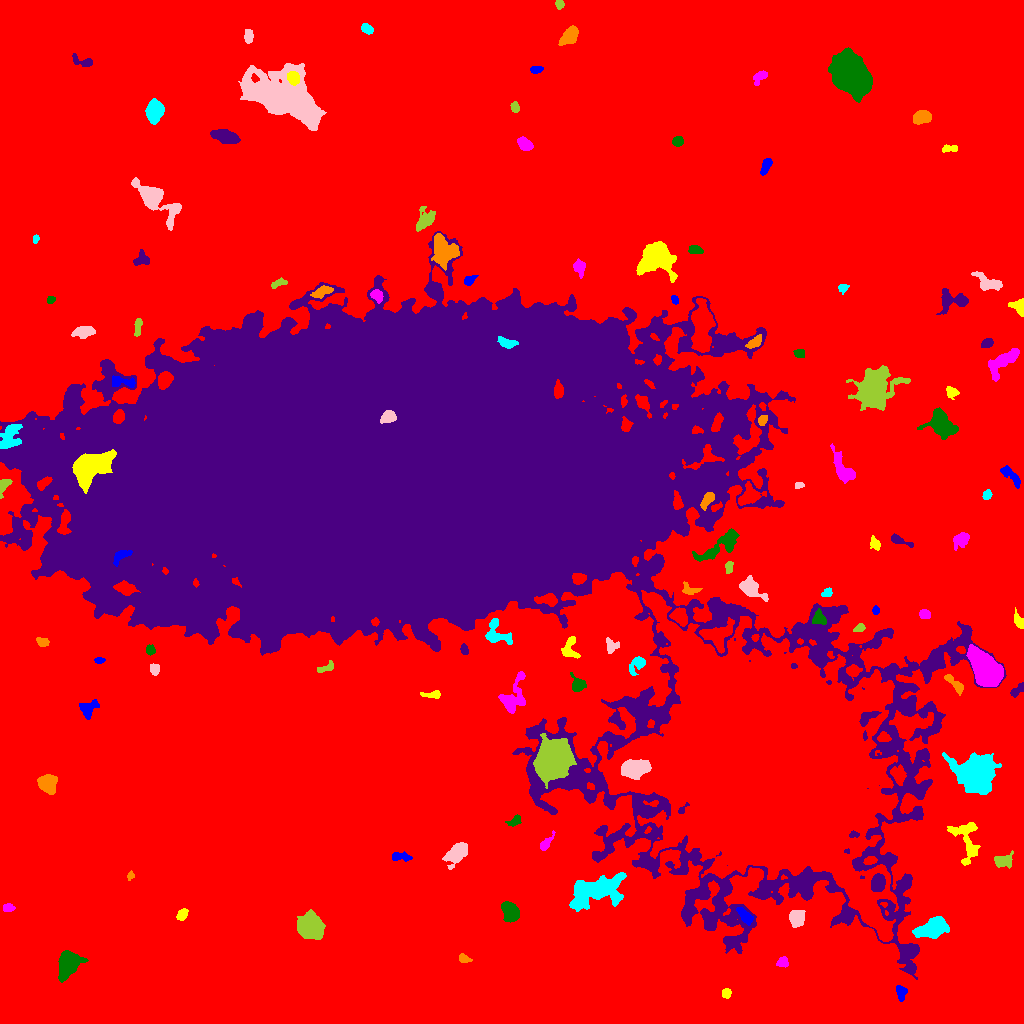

The table this chart was drawn from, first rows:
ID, X, Y, A, B, theta, total_flux, mu_max, mu_median, mu_mean, R_fwhm, R_e, R10, R90, x_start, x_end, y_start, y_end, area, greylevel
0, 562.5, 511.9, 310.3, 306.8, 1.308, 3373478, 23.0, 4.0, 4.569, 108, 229.6, 88.65, 372.8, 0, 1023, 0, 1023, 738392, 4.569
1, 901, 31.29, 3.419, 2.403, -1.401, 760.0, 12.0, 5.0, 5.468, 4.549, 3.523, 1.382, 5.499, 896, 907, 22, 38, 139, 17.47
2, 725.9, 30.08, 2.201, 2.145, -1.035, 368.0, 10.0, 4.0, 4.182, 3.613, 2.764, 0.9772, 4.406, 722, 731, 25, 35, 88, 16.18
3, 782.8, 61.15, 2.891, 2.411, 0.3095, 361.0, 7.0, 3.0, 3.282, 4.146, 3.241, 1.262, 4.918, 776, 788, 56, 67, 110, 15.28
4, 68.29, 60.74, 6.083, 4.396, 1.219, 7479, 48.0, 10.0, 13.93, 5.997, 5.997, 2.326, 10.37, 58, 88, 41, 73, 537, 24.93
5, 907.6, 71.34, 3.175, 2.216, 0.5758, 498.0, 9.0, 3.5, 3.831, 4.068, 3.385, 1.262, 5.323, 902, 915, 65, 77, 130, 21.83
6, 464.1, 64.79, 3.119, 1.928, -0.5244, 259.0, 7.0, 3.0, 2.755, 2.985, 2.877, 0.9772, 4.583, 459, 472, 61, 70, 94, 14.76
7, 931.6, 94.68, 7.667, 4.038, 0.3189, 3589, 18.0, 6.0, 6.683, 7.695, 6.887, 2.706, 10.79, 912, 949, 85, 107, 537, 20.68
8, 796.7, 104.9, 3.974, 3.777, 1.371, 1370, 13.0, 5.0, 5.615, 5.262, 4.82, 1.871, 7.59, 789, 805, 96, 113, 244, 18.61
9, 309.2, 96.97, 5.773, 5.421, -0.5095, 7347, 33.0, 9.0, 11.62, 7.269, 6.887, 2.706, 11.6, 297, 325, 84, 114, 632, 22.62
10, 670.6, 97.23, 5.111, 2.59, -0.987, 922.0, 13.0, 4.0, 4.009, 3.868, 4.26, 1.596, 6.91, 660, 679, 89, 108, 230, 16.01
11, 745.2, 107.2, 4.689, 2.342, -0.8017, 949.0, 12.0, 4.0, 5.186, 5.015, 4.107, 1.596, 6.604, 736, 753, 98, 116, 183, 21.19
12, 182, 108.9, 3.177, 2.208, 0.9432, 556.0, 9.0, 5.0, 4.793, 4.549, 3.478, 1.382, 5.262, 176, 188, 103, 115, 116, 15.79
13, 8.087, 115.5, 2.63, 1.896, 0.01108, 367.0, 9.0, 4.0, 3.989, 3.338, 2.821, 1.128, 4.514, 3, 15, 112, 120, 92, 15.99
14, 509.9, 111.4, 5.555, 3.948, -1.063, 1922, 12.0, 6.0, 6.22, 7.715, 5.809, 2.326, 8.74, 501, 519, 101, 122, 309, 17.22
15, 877.9, 140.6, 4.151, 3.092, 1.397, 3376, 29.0, 14.0, 14.31, 5.917, 4.687, 1.954, 7.225, 871, 885, 132, 150, 236, 60.31
16, 130.5, 147.7, 2.116, 1.587, 1.038, 274.0, 10.0, 5.0, 4.893, 3.141, 2.185, 0.7979, 3.432, 127, 134, 143, 153, 56, 16.89
17, 598.2, 132.9, 15.2, 7.022, 0.3324, 7865, 17.0, 6.0, 6.582, 9.788, 11.14, 4.334, 17.29, 569, 626, 112, 151, 1195, 18.58
18, 456.7, 170.3, 6.241, 3.509, 0.8267, 2583, 16.0, 6.0, 6.709, 7.001, 5.726, 2.257, 9.271, 442, 467, 154, 181, 385, 17.71
19, 1004, 162.5, 4.625, 3.177, 0.2107, 849.0, 10.0, 3.0, 4.005, 4.37, 4.37, 1.596, 7.203, 994, 1013, 155, 173, 212, 15
20, 768.1, 258.1, 55.18, 42.5, -0.7766, 2219097, 215.0, 27.0, 43, 39.33, 53.54, 19.54, 99.56, 597, 898, 82, 433, 51601, 58
21, 400.3, 166.7, 5.397, 2.026, -0.04767, 548.0, 8.0, 4.0, 3.678, 4.951, 3.827, 1.493, 5.89, 392, 412, 162, 172, 149, 15.68
22, 966.7, 184.1, 12, 6.427, -1.304, 2272, 10.0, 4.0, 4.311, 8.649, 7.203, 2.877, 11.21, 947, 980, 158, 201, 527, 15.31
23, 545.1, 179.1, 4.19, 1.906, 0.9368, 400.0, 8.0, 2.0, 2.985, 4.029, 3.192, 1.262, 5.109, 540, 555, 173, 193, 134, 14.99
24, 515.1, 202.5, 3.488, 2.142, 0.5689, 418.0, 8.0, 3.0, 3.667, 4.222, 3.192, 1.262, 5.202, 505, 521, 197, 209, 114, 14.67
25, 402.4, 549, 138.3, 76.85, -0.1584, 7765242, 213.0, 20.0, 35.53, 72.46, 107.6, 41.78, 196.9, 0, 1006, 44, 792, 218561, 45.53
26, 47.5, 239.6, 4.109, 3.798, -0.6142, 3224, 27.0, 9.0, 10.11, 5.781, 5.015, 1.954, 7.959, 37, 57, 229, 249, 319, 22.11
27, 975.8, 250.7, 7.654, 7.091, -0.2624, 38705, 120.0, 14.0, 27.22, 8.5, 8.406, 3.29, 15.48, 942, 1001, 229, 271, 1422, 40.22
28, 634.6, 254.9, 6.689, 4.065, 0.09, 4426, 21.0, 9.0, 9.279, 8.019, 6.699, 2.706, 10.33, 621, 651, 244, 264, 477, 59.28
29, 553.6, 263.9, 8.489, 7.531, 1.388, 31916, 69.0, 17.0, 22.73, 10.7, 9.934, 3.949, 16.59, 533, 576, 235, 290, 1404, 43.73
30, 194.1, 312.5, 3.085, 1.824, -0.3919, 337.0, 8.0, 3.0, 3.272, 3.909, 2.932, 1.128, 4.618, 188, 201, 307, 319, 103, 15.27
31, 87.89, 314.7, 4.888, 3.799, 0.6621, 1069, 9.0, 4.0, 4.668, 5.89, 4.853, 1.954, 7.527, 79, 99, 304, 324, 229, 15.67
32, 433.2, 329.1, 4.865, 1.659, 0.02615, 238.0, 5.0, 2.0, 1.983, 3.613, 3.09, 1.128, 5.015, 420, 440, 325, 333, 120, 13.98
33, 513.1, 325.7, 10.03, 5.508, 1.165, 2309, 13.0, 4.0, 4.732, 5.698, 6.77, 2.523, 10.93, 498, 525, 310, 352, 488, 15.73
34, 577.8, 338.8, 3.711, 3.251, -0.6744, 525.0, 7.0, 2.0, 2.869, 4.583, 3.868, 1.493, 6.232, 570, 586, 332, 351, 183, 17.87
35, 1017, 333.2, 4.755, 1.993, 0.7422, 404.0, 7.0, 3.0, 3.339, 3.827, 3.613, 1.382, 5.557, 1010, 1023, 326, 341, 121, 14.34
36, 955.5, 338.8, 6.466, 2.056, -0.781, 769.0, 14.0, 4.0, 4.32, 3.29, 3.909, 1.382, 6.383, 944, 963, 328, 349, 178, 16.32
37, 637.3, 358.9, 5.32, 2.955, 0.8684, 870.0, 12.0, 4.0, 4.35, 4.26, 4.184, 1.596, 6.84, 629, 645, 348, 367, 200, 20.35
38, 154.6, 354.4, 2.814, 2.386, -1.335, 715.0, 13.0, 6.0, 6.875, 3.989, 3.385, 1.262, 5.14, 150, 159, 348, 360, 104, 16.88
39, 324.2, 355.2, 4.928, 1.844, 0.4004, 376.0, 9.0, 3.0, 3.186, 2.877, 3.141, 1.128, 5.262, 317, 333, 351, 363, 118, 15.19
40, 121.5, 369.9, 5.577, 2.038, -0.8266, 461.0, 9.0, 3.0, 3.492, 3.09, 3.613, 1.262, 5.698, 114, 129, 361, 378, 132, 14.49
41, 99.37, 363.2, 2.659, 1.304, 0.04024, 224.0, 8.0, 3.0, 3.556, 3.09, 2.394, 0.9772, 3.7, 94, 105, 360, 366, 63, 17.56
42, 570, 375.7, 6.17, 3.624, 1.489, 1001, 10.0, 4.0, 4.39, 5.781, 4.72, 1.784, 7.291, 561, 580, 365, 387, 228, 17.39
43, 986.2, 353.4, 8.8, 5.459, -0.9187, 23065, 79.0, 16.0, 23.3, 8.078, 8.137, 3.141, 14.24, 966, 1003, 337, 379, 990, 38.3
44, 150.2, 373.5, 2.304, 2.171, -1.246, 289.0, 6.0, 3.5, 3.284, 4.068, 2.877, 1.128, 4.478, 146, 155, 368, 379, 88, 15.28
45, 464.2, 373.9, 2.54, 1.703, -1.149, 218.0, 6.0, 3.0, 2.759, 3.742, 2.706, 0.9772, 4.146, 460, 468, 369, 380, 79, 18.76
46, 42.24, 381.5, 3.103, 1.973, -0.2077, 291.0, 7.0, 3.0, 2.771, 3.478, 3.09, 1.128, 4.787, 36, 49, 377, 386, 105, 14.77
47, 498.3, 391.1, 8.743, 5.271, -0.7965, 932.0, 8.0, 2.0, 2.709, 5.528, 5.382, 2.034, 8.831, 485, 512, 379, 405, 344, 17.71
48, 610.6, 377.1, 3.626, 2.769, -1.463, 491.0, 9.0, 3.0, 3.386, 3.742, 3.385, 1.262, 5.585, 606, 619, 370, 386, 145, 18.39
49, 859.4, 395.3, 2.793, 1.699, 0.4819, 263.0, 7.0, 3.0, 3.169, 3.523, 2.821, 1.128, 4.222, 853, 865, 392, 400, 83, 17.17
50, 657.4, 416.2, 4.791, 1.907, -1.117, 736.0, 10.0, 5.0, 4.81, 5.171, 3.909, 1.596, 5.917, 651, 663, 407, 425, 153, 34.81
51, 875.8, 413.1, 2.101, 1.692, -1.486, 288.0, 9.0, 4.5, 4.8, 3.09, 2.394, 0.9772, 3.785, 872, 879, 409, 418, 60, 17.8
52, 1019, 402, 4.04, 2.017, -1.051, 726.0, 12.0, 5.0, 5.672, 4.442, 3.432, 1.382, 5.352, 1014, 1023, 395, 416, 128, 17.67
53, 924.9, 409.2, 2.635, 2.173, -0.3126, 253.0, 5.0, 2.0, 2.456, 3.785, 2.985, 1.262, 4.754, 919, 930, 405, 414, 103, 14.46
54, 819.0, 404.4, 3.578, 3.286, -0.507, 647.0, 9.0, 4.0, 3.969, 4.406, 3.868, 1.493, 6.232, 812, 826, 399, 415, 163, 26.97
55, 167.6, 414.8, 9.79, 2.677, -0.1583, 1504, 13.0, 3.0, 4.261, 4.886, 5.14, 1.954, 8.813, 149, 197, 406, 421, 353, 32.26
56, 689.5, 433.7, 4.705, 2.507, -0.1787, 502.0, 10.0, 3.0, 3.664, 3.241, 3.613, 1.262, 5.781, 682, 702, 429, 442, 137, 17.66
57, 827, 430.7, 2.701, 1.963, 0.396, 351.0, 8.0, 4.0, 4.129, 4.107, 2.985, 1.128, 4.478, 821, 832, 427, 436, 85, 17.13
58, 750.8, 434.9, 7.144, 3.639, -0.6123, 1573, 11.0, 4.0, 4.507, 6.257, 5.585, 2.185, 8.885, 739, 768, 422, 448, 349, 16.51
59, 728.5, 456.6, 2.844, 1.641, 1.412, 197.0, 6.0, 2.0, 2.189, 3.192, 2.585, 0.9772, 4.184, 725, 733, 450, 462, 90, 16.19
... 70 more rows
